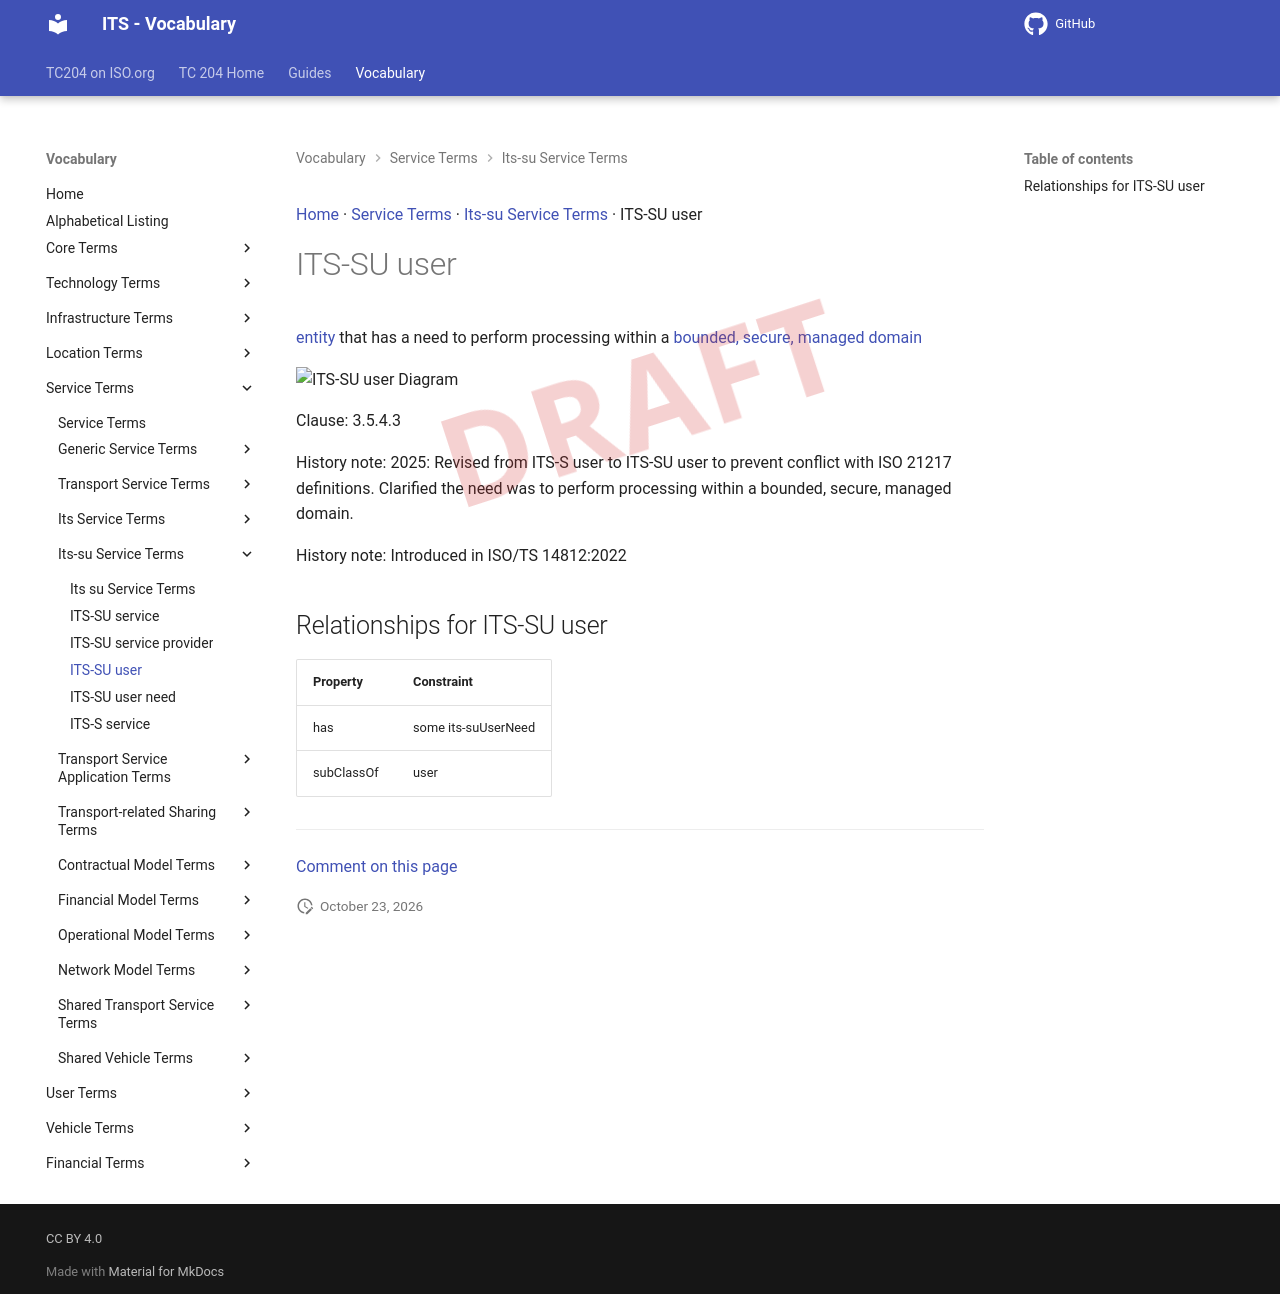

repository: ISO-TC204/iso14812 · page: v1.1.2-alpha.5/terms/ITS-SU user/index.html · generator: mkdocs

[Home](../index.md) · [Service Terms](groups/Service Terms.md) · [Its-su Service Terms](patterns/Its-su Service Terms.md) · ITS-SU user

# ITS-SU user

<div class="draft4-watermark" aria-hidden="true"></div>

[entity](entity.md) that has a need to perform processing within a [bounded, secure, managed domain](bounded secured managed domain.md)

<object type="image/svg+xml" data="../../diagrams/ITS-SU user.dot.svg">
    <img alt="ITS-SU user Diagram" src="../../diagrams/ITS-SU user.dot.png" /> <!-- Fallback for non-SVG browsers -->
</object>

Clause: 3.5.4.3

History note: 2025: Revised from ITS-S user to ITS-SU user to prevent conflict with ISO 21217 definitions. Clarified the need was to perform processing within a bounded, secure, managed domain.

History note: Introduced in ISO/TS 14812:2022

## Relationships for ITS-SU user

| Property | Constraint |
| --- | --- |
| has | some its-suUserNeed |
| subClassOf | user |


---

[Comment on this page](https://github.com/ISO-TC204/iso14812/issues/new?template=page-feedback.yml&title=%5BPage+feedback%5D+ITS-SU+user&page-title=ITS-SU+user&page-path=terms%2FITS-SU+user.md)
